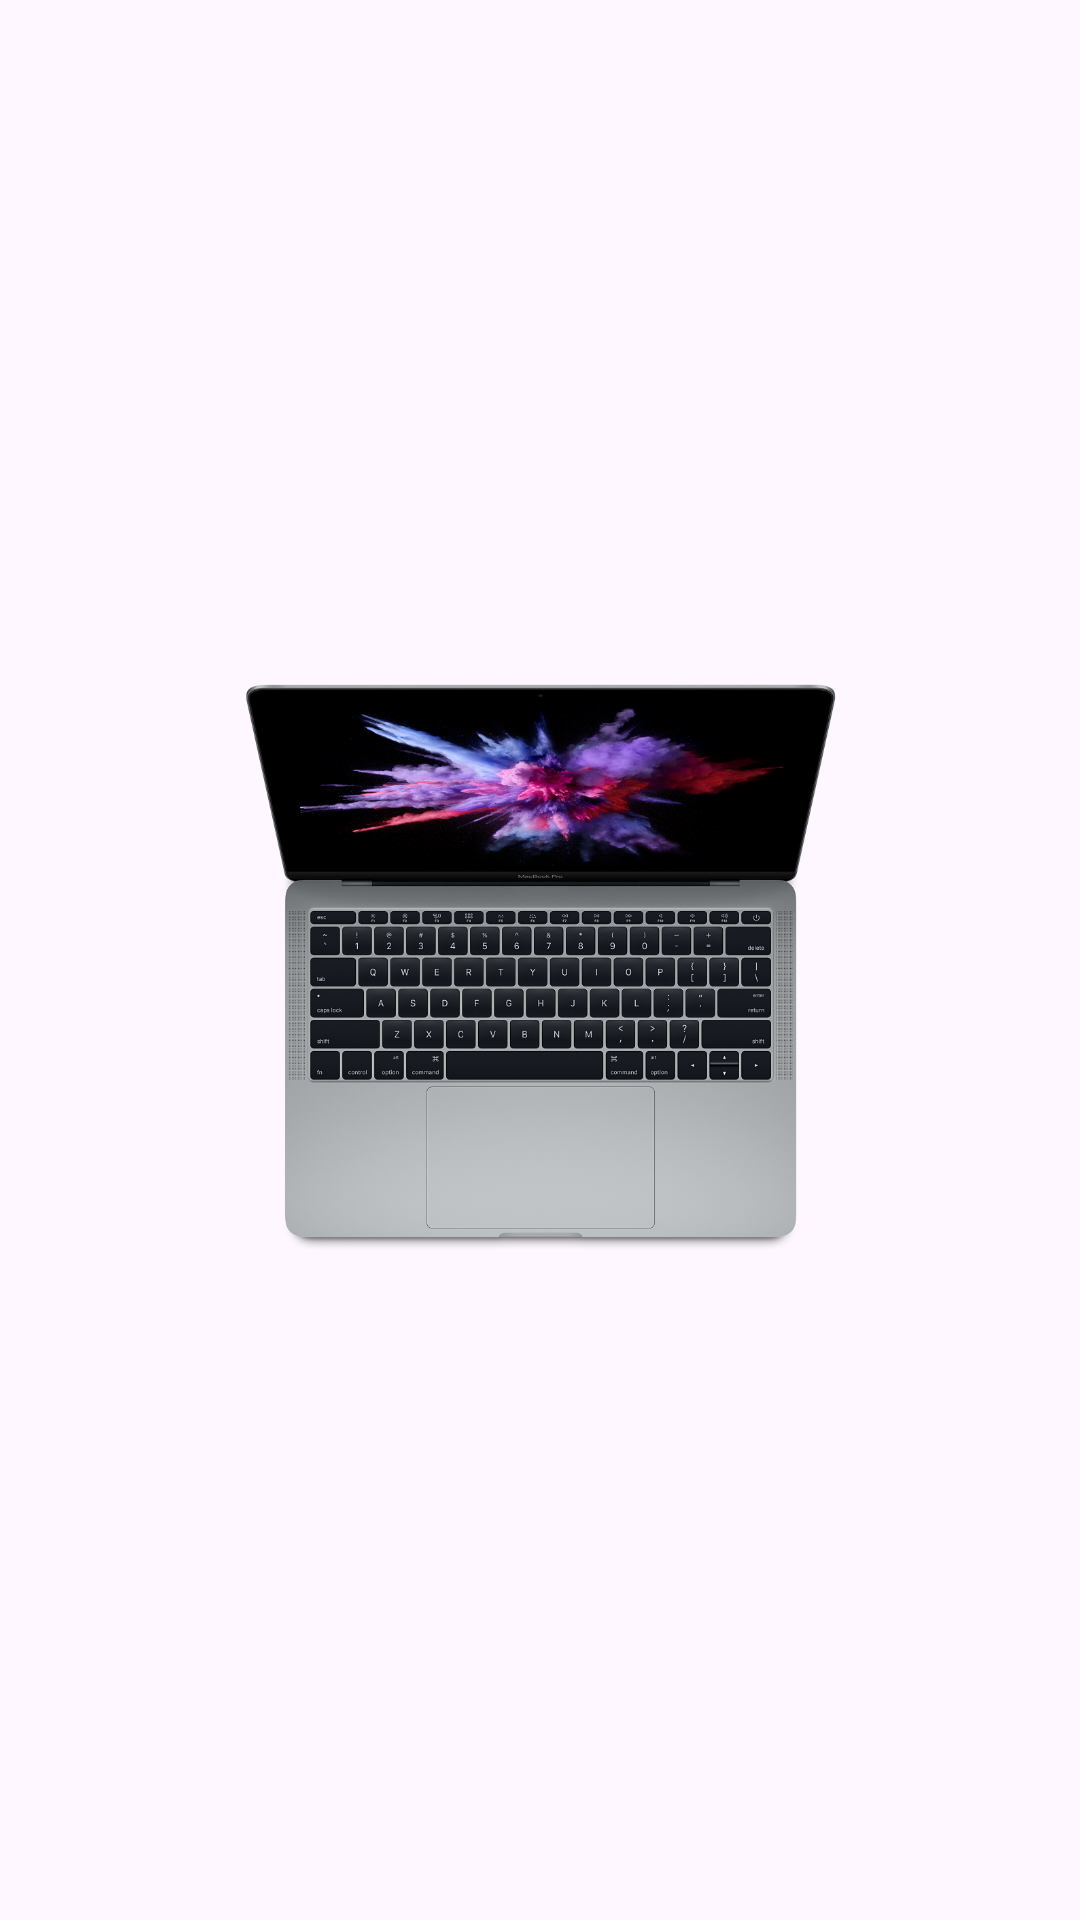

This screen was rendered from an Android layout file. Write that file and the resources it references.
<!-- AndroidManifest.xml: application theme Base.Theme.Redder -->
<!-- res/layout/single_product_view_image_slider.xml -->
<?xml version="1.0" encoding="utf-8"?>
<androidx.constraintlayout.widget.ConstraintLayout xmlns:android="http://schemas.android.com/apk/res/android"
    xmlns:app="http://schemas.android.com/apk/res-auto"
    xmlns:tools="http://schemas.android.com/tools"
    android:layout_width="match_parent"
    android:layout_height="wrap_content">

    <ImageView
        android:id="@+id/productImageSingleProductView"
        android:layout_width="0dp"
        android:layout_height="248dp"
        android:background="@drawable/custom_input_rounded"
        android:backgroundTint="@color/white"
        android:padding="8dp"
        app:layout_constraintBottom_toBottomOf="parent"
        app:layout_constraintEnd_toEndOf="parent"
        app:layout_constraintStart_toStartOf="parent"
        app:layout_constraintTop_toTopOf="parent"
        app:srcCompat="@drawable/macbook" />
</androidx.constraintlayout.widget.ConstraintLayout>
<!-- resources referenced by this layout -->
<resources>
  <color name="white">#FFFFFFFF</color>
  <!-- drawable macbook: png bitmap (drawable, 643332 bytes) -->
  <style name="Base.Theme.Redder" parent="Theme.Material3.DayNight.NoActionBar">
          
           <item name="colorPrimary">@color/orange</item>
          <item name="android:statusBarColor">@color/orange</item>
      </style>
  <color name="orange">#F06B2F</color>
</resources>
